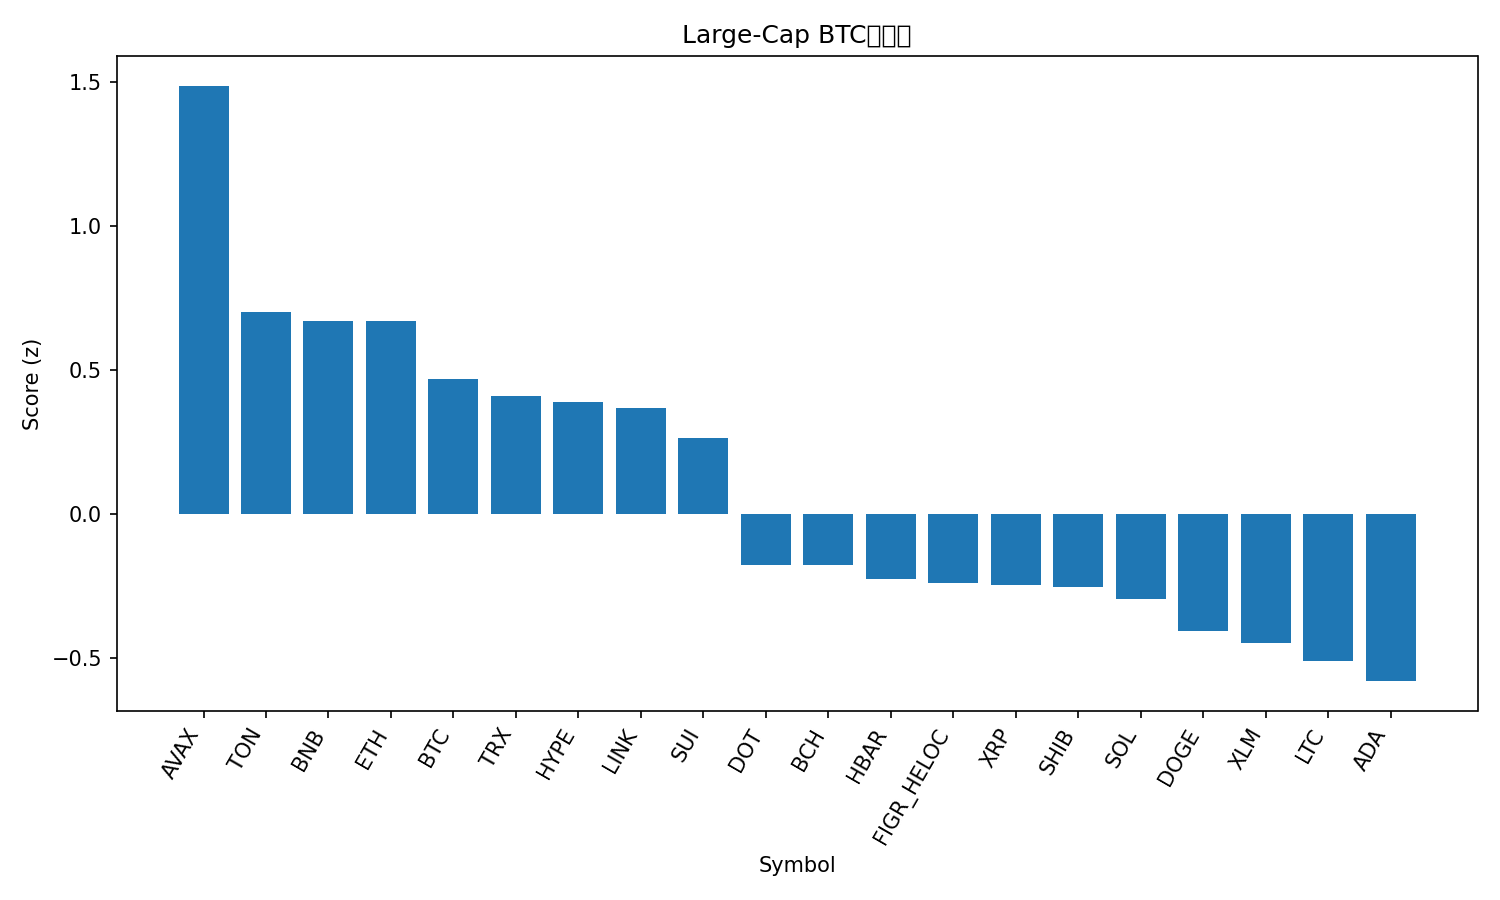

The table this chart was drawn from, first rows:
rank, name, symbol, price_btc, price_usd, pct_1h_btc, pct_24h_btc, pct_7d_btc, market_cap_rank, market_cap_usd, volume_usd, score
1, Avalanche, AVAX, 0.0002567, 29.65, 0.3305, 0.1788, 17.25, 19, 12494590916, 897085992, 1.487
2, Toncoin, TON, 2.757e-05, 3.18, 0.2208, -0.7688, -1.016, 28, 8179049663, 125649874, 0.6995
3, BNB, BNB, 0.008038, 928.4, 0.1096, -0.07469, 2.042, 6, 129162599801, 1265523059, 0.6715
4, Ethereum, ETH, 0.03997, 4617, 0.09579, -0.359, 3.683, 2, 556855041162, 23538186275, 0.6696
5, Bitcoin, BTC, 1.0, 115510, 0.0, 0.0, 0.0, 1, 2300693102293, 25619925155, 0.4696
6, TRON, TRX, 3.01e-06, 0.3481, 0.01753, -0.3436, 1.426, 10, 32943321236, 558788431, 0.4086
7, Hyperliquid, HYPE, 0.0004723, 54.56, -0.09513, -0.2621, 11.59, 15, 14771586609, 496490182, 0.3892
8, Chainlink, LINK, 0.0002094, 24.19, 0.1315, -2.063, 4.94, 13, 16389789928, 713643534, 0.3675
9, Sui, SUI, 3.212e-05, 3.71, 0.04961, -1.82, 5.76, 18, 13218602681, 1108046906, 0.2623
10, Polkadot, DOT, 3.758e-05, 4.34, -0.07788, -2.619, 5.42, 34, 6599222655, 274618901, -0.1782
11, Bitcoin Cash, BCH, 0.005148, 594.6, -0.1969, -0.3646, -5.201, 23, 11847345828, 338732174, -0.1785
12, Hedera, HBAR, 2.08e-06, 0.2403, -0.146, -2.195, 5.847, 25, 10181154543, 216403774, -0.2268
13, Figure Heloc, FIGR_HELOC, 8.64e-06, 1.0, 0.0, -2.776, -4.434, 20, 12441486670, 541566, -0.2423
14, XRP, XRP, 2.634e-05, 3.04, -0.1385, -2.109, 2.387, 3, 181216132346, 4260036682, -0.2479
15, Shiba Inu, SHIB, 1.18641e-10, 1.37e-05, -0.1212, -2.636, 6.412, 29, 8073242419, 301915191, -0.253
16, Solana, SOL, 0.002122, 245.1, -0.7733, 2.74, 16.52, 5, 132978893700, 9110920006, -0.2975
17, Dogecoin, DOGE, 2.41e-06, 0.2787, -0.3691, -2.364, 21.12, 8, 42017327414, 5773827773, -0.4087
18, Stellar, XLM, 3.37e-06, 0.389, -0.1099, -3.525, 4.508, 21, 12366767551, 233142114, -0.4487
19, Litecoin, LTC, 0.000997, 115.2, -0.06717, -3.527, -3.325, 27, 8782438482, 745453653, -0.5123
20, Cardano, ADA, 7.71e-06, 0.8909, -0.1634, -3.578, 3.766, 11, 32506977627, 1695291885, -0.5815
21, Cronos, CRO, 2.06e-06, 0.2376, -0.5079, -4.993, -11.65, 30, 7988313038, 52841065, -1.905
